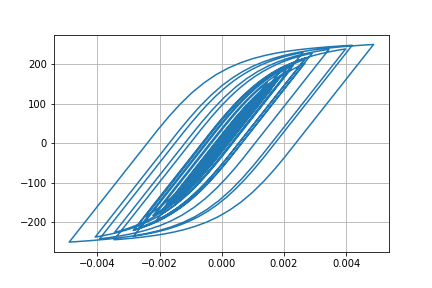

Source data for this figure (header and first rows):
Desplacment, Force
0.0, 0.0
2.2651698477063665e-07, 0.02265
1.1599667378519178e-06, 0.116
3.3228846293376502e-06, 0.3323
7.113705578985789e-06, 0.7114
1.2522288146774681e-05, 1.252
1.9120447216977175e-05, 1.912
2.6276683285557824e-05, 2.628
3.340987314927841e-05, 3.341
4.0164641761639e-05, 4.016
4.642220350447167e-05, 4.642
5.2178296781113886e-05, 5.217
5.7394249895055474e-05, 5.738
6.193388137308598e-05, 6.192
6.564857217785927e-05, 6.563
6.85118790900714e-05, 6.849
7.072507313460162e-05, 7.071
7.269641563203711e-05, 7.268
7.48964757516631e-05, 7.487
7.765978713780456e-05, 7.763
8.099825498640668e-05, 8.097
8.457855851047789e-05, 8.455
8.78173016348458e-05, 8.778
9.007190883968542e-05, 9.003
9.079406891434859e-05, 9.075
8.961454702894799e-05, 8.957
8.638637238231019e-05, 8.635
8.114129994573164e-05, 8.11
7.409195595568782e-05, 7.405
6.558526866134723e-05, 6.554
5.601152294724056e-05, 5.597
4.572405910603926e-05, 4.568
3.4999784142080296e-05, 3.496
2.402783431203712e-05, 2.399
1.2902879639461786e-05, 1.286
1.6148062961764674e-06, 0.1575
-1.0051557923366262e-05, -1.009
-2.253919378464735e-05, -2.258
-3.645838043844737e-05, -3.65
-5.241852327127074e-05, -5.245
-7.076998584467636e-05, -7.079
-9.145300226191627e-05, -9.145
-0.000114, -11.39
-0.0001376, -13.75
-0.0001612, -16.1
-0.0001836, -18.33
-0.0002037, -20.33
-0.0002203, -21.98
-0.0002327, -23.21
-0.0002409, -24.02
-0.0002456, -24.49
-0.0002483, -24.75
-0.0002502, -24.94
-0.0002524, -25.16
-0.0002553, -25.45
-0.000259, -25.81
-0.0002635, -26.26
-0.0002689, -26.79
-0.0002754, -27.43
-0.000283, -28.18
... 2,941 more rows
